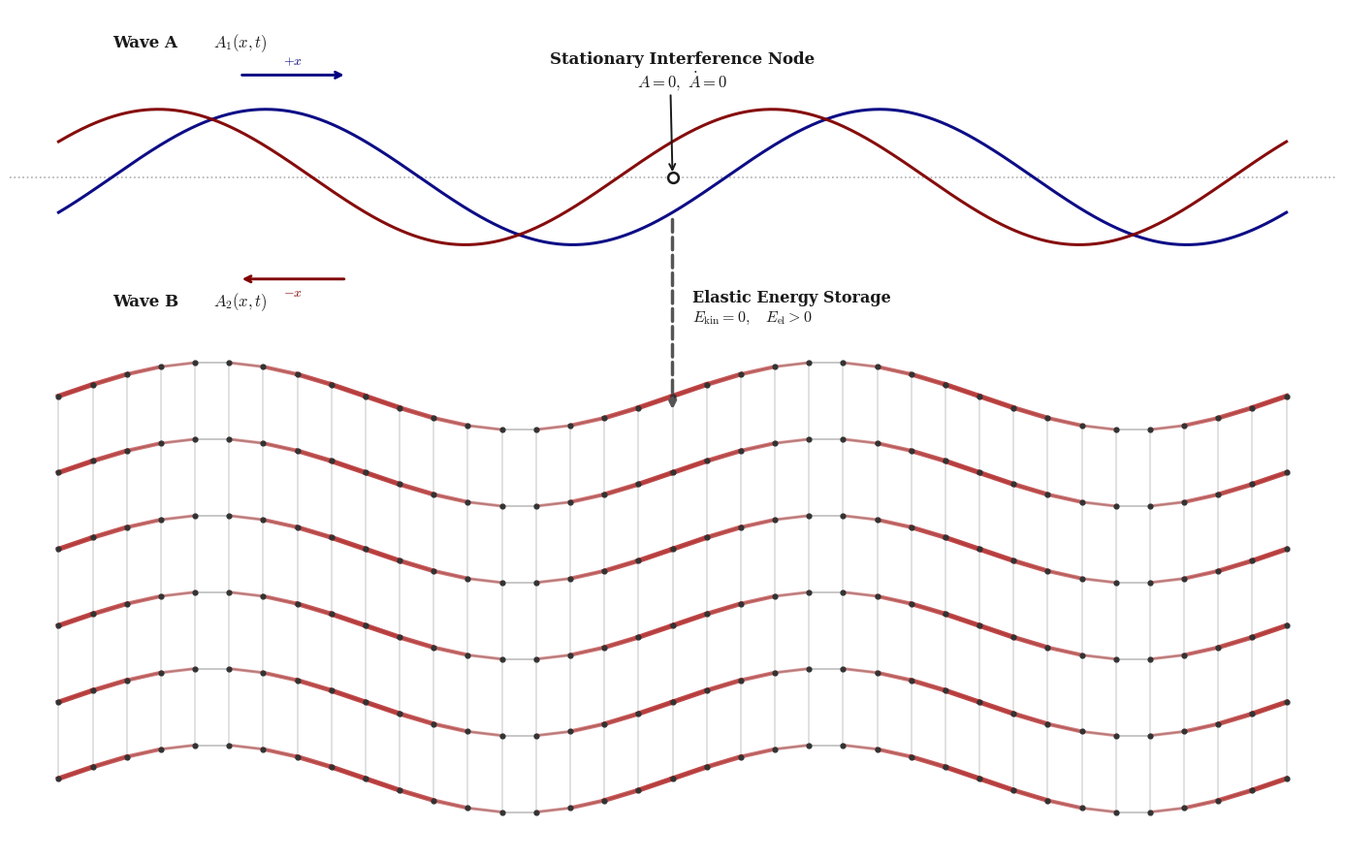

Write the Python code that produced this figure.
import numpy as np # Selected for efficient array generation and mathematical transformations
import matplotlib.pyplot as plt # Selected for publication-grade 2D schematic layout and native LaTeX rendering
import os # Selected for robust directory management and path-specific file saving


def create_energy_paradox_visual():
    # Enforce strict serif typography (Computer Modern) for PRL-style aesthetics
    plt.rcParams.update({
        'savefig.pad_inches': 0.1,
        'font.family': 'serif',
        'font.serif': ['Computer Modern Roman', 'DejaVu Serif'],
        'mathtext.fontset': 'cm',
        'font.size': 11
    })

    # Setup Figure (Minimalist Architectural Styling)
    charcoal = '#1A1A1A'
    navy = '#000080'
    maroon = '#800000'
    brick_red = '#B22222'
    light_gray = '#D9D9D9'
    medium_gray = '#BDBDBD'

    fig, ax = plt.subplots(figsize=(14, 9), dpi=150)
    fig.patch.set_facecolor('white')
    ax.set_facecolor('white')

    # X Domain for wave propagation
    x = np.linspace(0, 4 * np.pi, 1000)

    # =======================================================
    # 1. TOP HALF: THE COUNTER-PROPAGATING WAVE DOMAIN
    # =======================================================
    y_center_top = 3.1

    # Counter-propagating wave snapshot
    #
    # A1(x,t) = A0 sin(x - phase)
    # A2(x,t) = A0 sin(x + phase)
    #
    # At x = 2*pi:
    # A1 = -A2
    # A = A1 + A2 = 0
    # dA/dt = 0
    #
    # Thus the marked location is a stationary displacement node.
    wave_amplitude = 0.85
    phase_snapshot = 0.55

    wave_a_disp = wave_amplitude * np.sin(x - phase_snapshot)
    wave_b_disp = wave_amplitude * np.sin(x + phase_snapshot)

    wave_a = y_center_top + wave_a_disp
    wave_b = y_center_top + wave_b_disp

    # Plot the two counter-propagating component waves
    ax.plot(
        x,
        wave_a,
        color=navy,
        lw=2.2,
        alpha=0.95,
        zorder=3
    )

    ax.plot(
        x,
        wave_b,
        color=maroon,
        lw=2.2,
        alpha=0.95,
        zorder=3
    )

    # Zero-displacement reference line
    ax.axhline(
        y_center_top,
        color='#9A9A9A',
        lw=1.2,
        ls=':',
        alpha=0.8,
        zorder=1
    )

    # Stationary interference node
    cancel_x = 2 * np.pi

    ax.scatter(
        [cancel_x],
        [y_center_top],
        s=60,
        facecolor='white',
        edgecolor=charcoal,
        linewidth=1.8,
        zorder=8
    )

    # -------------------------------------------------------
    # Wave A label and propagation direction
    # -------------------------------------------------------
    ax.text(
        0.55,
        4.72,
        "Wave A",
        color=charcoal,
        fontweight='bold',
        ha='left',
        fontsize=12
    )

    ax.text(
        1.58,
        4.72,
        r"$A_1(x,t)$",
        color=charcoal,
        ha='left',
        fontsize=12
    )

    ax.annotate(
        "",
        xy=(2.95, 4.38),
        xytext=(1.85, 4.38),
        arrowprops=dict(
            arrowstyle="->",
            color=navy,
            lw=2.1
        )
    )

    ax.text(
        2.40,
        4.50,
        r"$+x$",
        color=navy,
        fontsize=10,
        fontweight='bold',
        ha='center'
    )

    # -------------------------------------------------------
    # Wave B label and propagation direction
    # -------------------------------------------------------
    ax.text(
        0.55,
        1.48,
        "Wave B",
        color=charcoal,
        fontweight='bold',
        ha='left',
        fontsize=12
    )

    ax.text(
        1.58,
        1.48,
        r"$A_2(x,t)$",
        color=charcoal,
        ha='left',
        fontsize=12
    )

    ax.annotate(
        "",
        xy=(1.85, 1.82),
        xytext=(2.95, 1.82),
        arrowprops=dict(
            arrowstyle="->",
            color=maroon,
            lw=2.1
        )
    )

    ax.text(
        2.40,
        1.60,
        r"$-x$",
        color=maroon,
        fontsize=10,
        fontweight='bold',
        ha='center'
    )

    # -------------------------------------------------------
    # Stationary interference node label
    # Moved upward with a short leader arrow
    # -------------------------------------------------------
    stationary_label_x = cancel_x + 0.10
    stationary_label_y = 4.68

    ax.text(
        stationary_label_x,
        stationary_label_y,
        "Stationary Interference Node\n"
        r"$A=0,\ \dot{A}=0$",
        color=charcoal,
        fontsize=12,
        fontweight='bold',
        ha='center',
        va='top',
        zorder=9
    )

    # Short leader arrow: starts below the math and ends at the node
    ax.annotate(
        "",
        xy=(cancel_x, y_center_top + 0.03),
        xytext=(stationary_label_x - 0.12, stationary_label_y - 0.52),
        arrowprops=dict(
            arrowstyle="->",
            color=charcoal,
            lw=1.4
        ),
        zorder=7
    )

    # =======================================================
    # 2. BOTTOM HALF: MICROSCOPIC ELASTIC SCAFFOLD
    # =======================================================

    # Grid Parameters
    num_x_nodes = 37
    x_nodes = np.linspace(0, 4 * np.pi, num_x_nodes)
    y_base_levels = np.linspace(-4.45, 0.35, 6)

    # Resultant displacement sampled at lattice columns
    node_disp_a = wave_amplitude * np.sin(x_nodes - phase_snapshot)
    node_disp_b = wave_amplitude * np.sin(x_nodes + phase_snapshot)
    node_disp_net = node_disp_a + node_disp_b

    # Visual scaling for the microscopic scaffold
    max_disp = np.max(np.abs(node_disp_net))
    if max_disp == 0:
        max_disp = 1.0

    lattice_disp = 0.42 * node_disp_net / max_disp

    # Neighbor-to-neighbor shear intensity
    local_shear = np.abs(np.diff(lattice_disp))

    max_shear = np.max(local_shear)
    if max_shear == 0:
        max_shear = 1.0

    local_shear = local_shear / max_shear

    # -------------------------------------------------------
    # Draw vertical scaffold columns
    # -------------------------------------------------------
    for j, xv in enumerate(x_nodes):
        y_nodes = y_base_levels + lattice_disp[j]

        ax.plot(
            np.full(len(y_nodes), xv),
            y_nodes,
            color=light_gray,
            lw=1.1,
            zorder=1
        )

        ax.scatter(
            np.full(len(y_nodes), xv),
            y_nodes,
            color='#333333',
            s=12,
            zorder=4
        )

    # -------------------------------------------------------
    # Draw horizontal / sheared contact bonds
    # -------------------------------------------------------
    for yb in y_base_levels:
        for j in range(num_x_nodes - 1):
            x1 = x_nodes[j]
            x2 = x_nodes[j + 1]

            y1 = yb + lattice_disp[j]
            y2 = yb + lattice_disp[j + 1]

            # Baseline elastic bond
            ax.plot(
                [x1, x2],
                [y1, y2],
                color=medium_gray,
                lw=1.2,
                zorder=2
            )

            # Highlight strained contacts
            if local_shear[j] > 0.18:
                ax.plot(
                    [x1, x2],
                    [y1, y2],
                    color=brick_red,
                    lw=1.5 + 2.2 * local_shear[j],
                    alpha=0.22 + 0.62 * local_shear[j],
                    zorder=3
                )

    # =======================================================
    # 3. MACRO-TO-MICRO CORRESPONDENCE
    # =======================================================

    # Vertical dashed arrow maps the stationary macroscopic node
    # to the microscopic strained-contact region below.
    ax.annotate(
        "",
        xy=(cancel_x, 0.15),
        xytext=(cancel_x, 2.60),
        arrowprops=dict(
            arrowstyle="->",
            color="#555555",
            lw=2.5,
            linestyle="--"
        ),
        zorder=5
    )

    # -------------------------------------------------------
    # Elastic Energy Storage label
    #
    # Kept immediately beside the vertical correspondence arrow.
    # The arrow itself points into the strained microscopic region,
    # so no second leader arrow is needed.
    # -------------------------------------------------------
    energy_label_x = cancel_x + 0.20
    energy_label_y = 1.45

    ax.text(
        energy_label_x,
        energy_label_y,
        "Elastic Energy Storage\n"
        r"$E_{\mathrm{kin}}=0,\quad E_{\mathrm{el}}>0$",
        color=charcoal,
        fontsize=11.5,
        fontweight='bold',
        ha='left',
        va='center',
        bbox=dict(
            facecolor='white',
            edgecolor='none',
            alpha=0.96,
            pad=4.5
        ),
        zorder=10
    )

    # =======================================================
    # 4. STYLING & FORMATTING
    # =======================================================
    for spine in ax.spines.values():
        spine.set_visible(False)

    ax.set_xticks([])
    ax.set_yticks([])

    ax.set_xlim(
        -0.5,
        4 * np.pi + 0.5
    )

    ax.set_ylim(
        -5.35,
        5.2
    )

    # =======================================================
    # FINAL RENDER & PDF EXPORT
    # =======================================================
    plt.tight_layout()

    output_dir = "Figures"

    if not os.path.exists(output_dir):
        os.makedirs(output_dir)

    pdf_filename = os.path.join(
        output_dir,
        "Fig14_PartII_EnergyParadox.pdf"
    )

    try:
        plt.savefig(
            pdf_filename,
            format='pdf',
            bbox_inches='tight'
        )

        print(
            f"High-fidelity vector PDF saved to: "
            f"{pdf_filename}"
        )

    except PermissionError:
        print(
            f"CRITICAL ERROR: Permission denied. "
            f"Please close {pdf_filename} before re-running."
        )

    except Exception as e:
        print(
            f"An unexpected error occurred: {e}"
        )

    plt.show()


if __name__ == "__main__":
    create_energy_paradox_visual()
